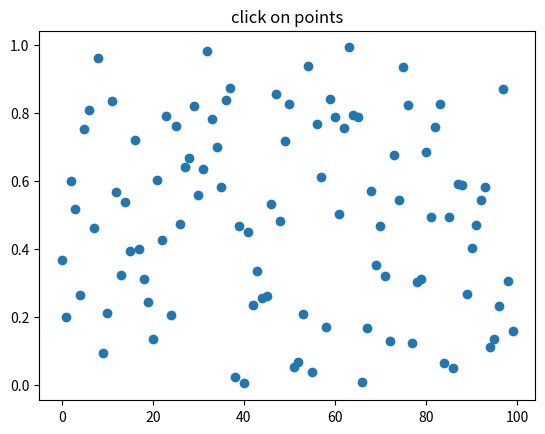

Here is the Python script that generated this plot:
from matplotlib import pyplot as plt
import numpy as np 


fig, ax = plt.subplots()
ax.set_title('click on points')

line, = ax.plot(np.random.rand(100), 'o',
                picker=True, pickradius=5)  # 5 points tolerance

def onpick(event):
    thisline = event.artist
    xdata = thisline.get_xdata()
    ydata = thisline.get_ydata()
    ind = event.ind
    points = tuple(zip(xdata[ind], ydata[ind]))
    if (thisline.get_xdata() > 0) & (thisline.get_xdata() < 50):
        print("Invalid")
    
    print('onpick points:', points)

fig.canvas.mpl_connect('pick_event', onpick)


plt.show()